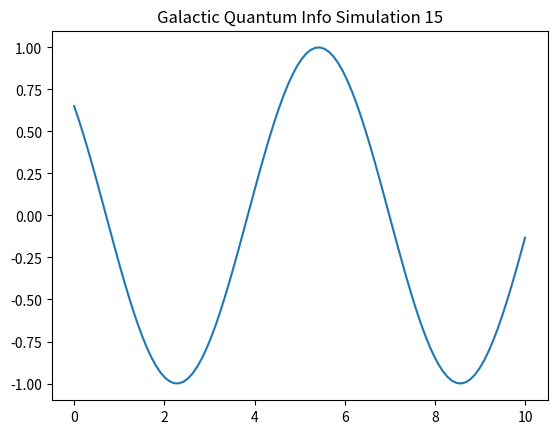

The matplotlib source for this figure:
%matplotlib inline
import numpy as np
import matplotlib.pyplot as plt

def run_sim_15():
    x = np.linspace(0, 10, 100)
    y = np.sin(x + 15)
    plt.plot(x, y)
    plt.title("Galactic Quantum Info Simulation 15")
    plt.savefig("sim_15.png")

if __name__ == "__main__":
    run_sim_15()
